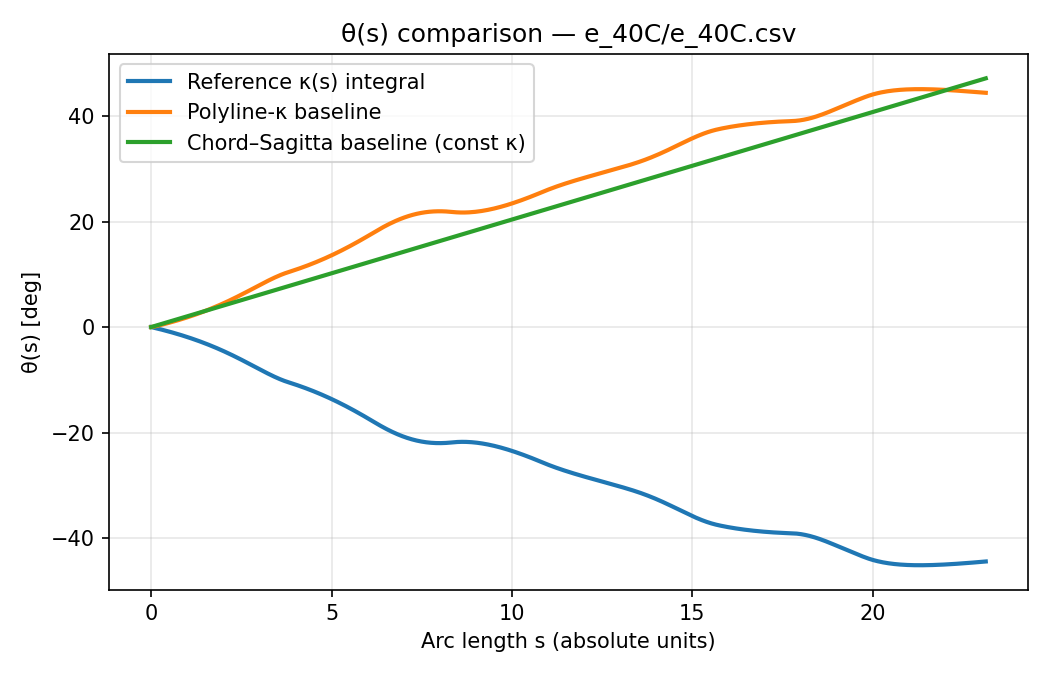

Values plotted in this chart, from the file beside it:
s_abs, Reference κ(s) integral, Polyline-κ baseline, Chord–Sagitta baseline (const κ)
0.0, 0.0, 0.0, 0.0
0.1163, -0.189, 0.1369, 0.2368
0.2325, -0.3851, 0.334, 0.4737
0.3488, -0.5889, 0.5372, 0.7105
0.465, -0.8006, 0.7489, 0.9473
0.5813, -1.021, 0.9695, 1.184
0.6975, -1.25, 1.199, 1.421
0.8138, -1.488, 1.437, 1.658
0.93, -1.736, 1.685, 1.895
1.046, -1.994, 1.943, 2.131
1.163, -2.263, 2.211, 2.368
1.279, -2.542, 2.491, 2.605
1.395, -2.833, 2.781, 2.842
1.511, -3.135, 3.084, 3.079
1.628, -3.449, 3.398, 3.316
1.744, -3.775, 3.726, 3.552
1.86, -4.114, 4.062, 3.789
1.976, -4.465, 4.413, 4.026
2.093, -4.828, 4.776, 4.263
2.209, -5.203, 5.152, 4.5
2.325, -5.589, 5.539, 4.737
2.441, -5.985, 5.935, 4.973
2.558, -6.391, 6.338, 5.21
2.674, -6.803, 6.752, 5.447
2.79, -7.221, 7.169, 5.684
2.906, -7.641, 7.589, 5.921
3.023, -8.06, 8.007, 6.158
3.139, -8.473, 8.42, 6.394
3.255, -8.877, 8.823, 6.631
3.371, -9.265, 9.21, 6.868
3.488, -9.631, 9.575, 7.105
3.604, -9.968, 9.912, 7.342
3.72, -10.27, 10.21, 7.579
3.836, -10.53, 10.48, 7.815
3.953, -10.79, 10.74, 8.052
4.069, -11.06, 11.01, 8.289
4.185, -11.34, 11.29, 8.526
4.301, -11.63, 11.58, 8.763
4.418, -11.93, 11.88, 9
4.534, -12.25, 12.2, 9.236
4.65, -12.58, 12.53, 9.473
4.766, -12.92, 12.87, 9.71
4.883, -13.27, 13.22, 9.947
4.999, -13.64, 13.59, 10.18
5.115, -14.02, 13.96, 10.42
5.231, -14.41, 14.36, 10.66
5.348, -14.81, 14.76, 10.89
5.464, -15.22, 15.17, 11.13
5.58, -15.65, 15.6, 11.37
5.696, -16.09, 16.03, 11.6
5.813, -16.53, 16.48, 11.84
5.929, -16.99, 16.94, 12.08
6.045, -17.45, 17.4, 12.32
6.161, -17.92, 17.87, 12.55
6.278, -18.4, 18.34, 12.79
6.394, -18.85, 18.79, 13.03
6.51, -19.28, 19.22, 13.26
6.626, -19.68, 19.62, 13.5
6.743, -20.05, 20, 13.74
6.859, -20.4, 20.34, 13.97
... 140 more rows
